Run: headless pygame with SDL's dummy video driver; simulated clock (each Clock.tick advances the game by its frame time, no real sleeping); random seed 0; keys injected as events and as key.get_pressed() state; mouse plan: one left click at the window centre at the start of phase 2, then a move to the lower-right quarter at the start of phase 3.
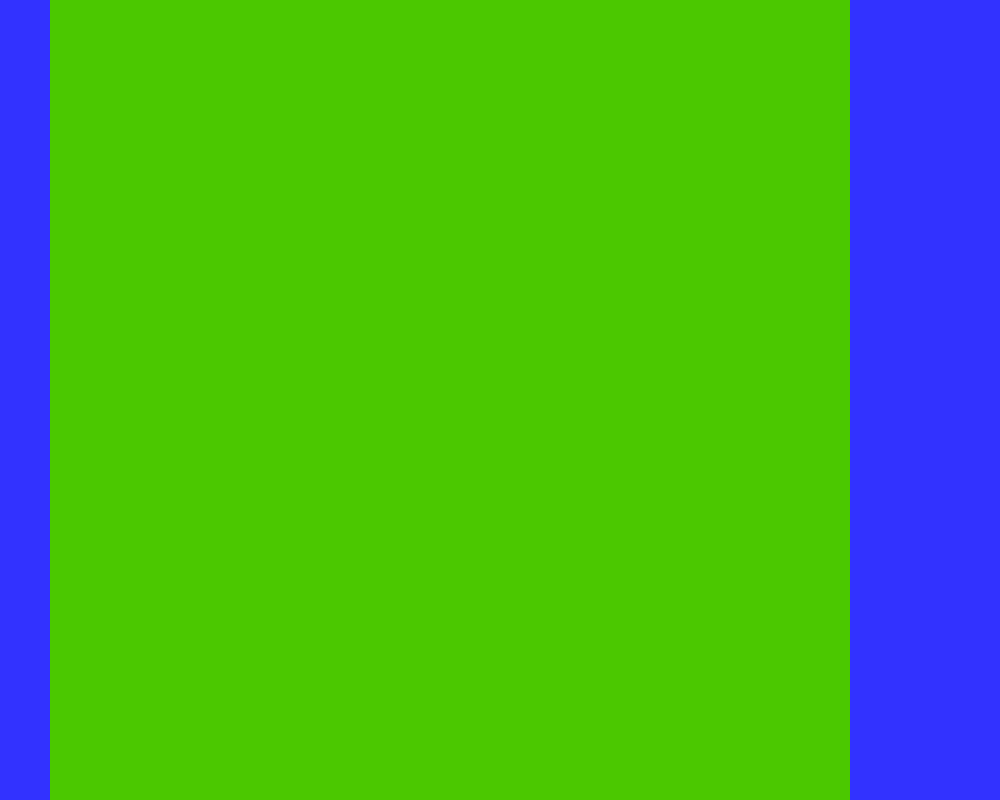
Frame 1 of 4 · flips 1–60 · no input
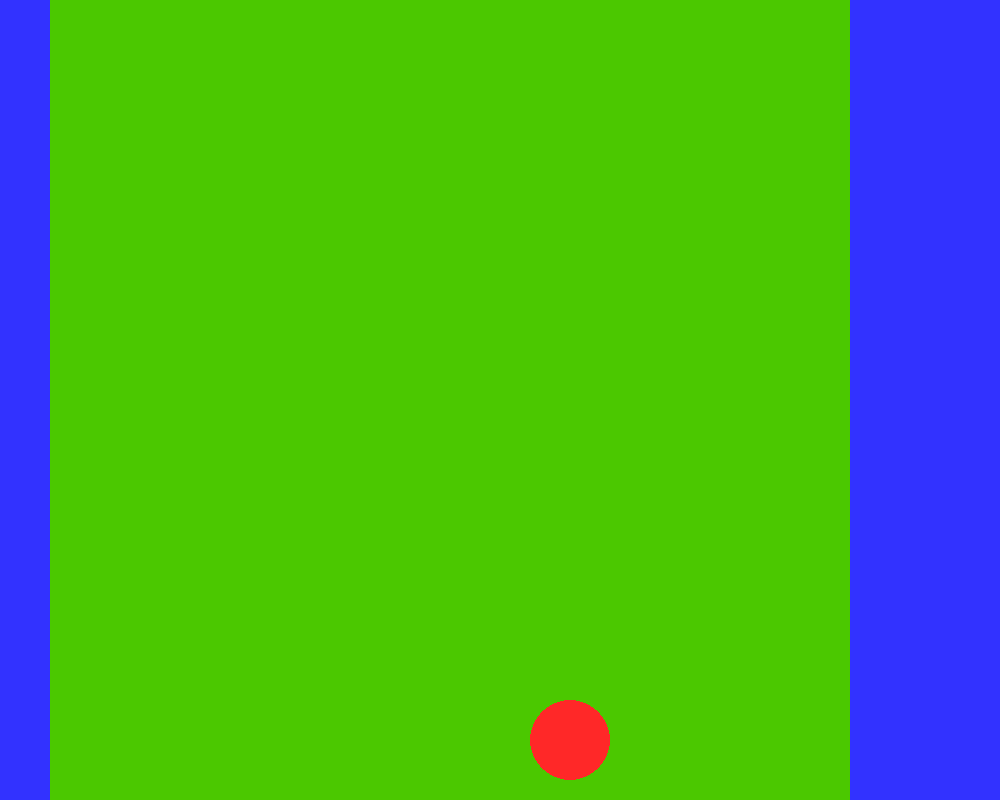
Frame 2 of 4 · flips 61–180 · clicked the window centre · tapped SPACE, RETURN · held RIGHT (→), D
Frame 3 of 4 · flips 181–300 · moved the mouse to the lower-right quarter · held DOWN (↓), S · screen unchanged from frame 2, image omitted
Frame 4 of 4 · flips 301–420 · held LEFT (←), A, UP (↑), W · screen unchanged from frame 3, image omitted

The pygame program that drew these frames:

import pygame
 
SIRINA_EKRANA = 1000
VISINA_EKRANA = 800
position = 0,0
s = 80
v = 80
class Interface(pygame.sprite.Sprite):
	def __init__(self,zetoni = None):
		super().__init__()
		self.zetoni = zetoni
		sirina = 800
		visina = 800
		self.image = pygame.Surface((sirina,visina))
		self.rect = self.image.get_rect()
		self.image.fill((75,200,0))
		self.rect.x = 50
		self.rect.y = 0
		
class Zeton(pygame.sprite.Sprite):
	def __init__(self,barva,x,y):
		super().__init__()
		self.image = pygame.Surface((s,v),pygame.SRCALPHA)
		pygame.draw.circle(self.image, barva, (s//2, v//2), s//2)
		self.rect = self.image.get_rect()
		self.rect.x = x
		self.rect.y = 0
		self.final_y = y
	def update(self):
		if self.rect.y < self.final_y:
			self.rect.y +=20
		

class VsiZetoni(object):
	def __init__(self):
		self.prvi = True
		self.zetoni = pygame.sprite.Group()
		self.polni =[0,0,0,0,0,0,0]
		self.polje = [[0 for i in range(7)] for j in range(7)]
		print(self.polje)
	def dodaj_zeton(self,pos):
		if self.prvi:
			barva = (255,40,40)
		else:
			barva = (40,255,40)
		x, y = pos
		stolpec = x // 114
		if stolpec > 6 or stolpec < 0:
			return
		x = stolpec * 114 +74
		vrstica = self.polni[stolpec]
		self.polni[stolpec]+=1
		y = 800 - vrstica*114 - 114
		if stolpec > 6 or stolpec < 0 or vrstica > 6:
			return
		self.prvi = not self.prvi
		self.zetoni.add(Zeton(barva, x, y))
		self.polje[stolpec][vrstica] = self.prvi + 1
		self.preveri_konec(vrstica, stolpec)
		print(self.polje)
	def preveri_konec(self,vrstica, stolpec):
		igralec = self.polje[stolpec][vrstica]
		v_vrsto = 1
		v_stolpec = 1
		for i in range(stolpec+1,7):
			if self.polje[i][vrstica] == igralec:
				v_vrsto += 1
			else :
				break
		for i in range(stolpec-1,-1,-1):
			if self.polje[i][vrstica] == igralec:
				v_vrsto += 1
			else :
				break
		if v_vrsto >=4:
			print("Konec")
		for i in range(vrstica+1,7):
			if self.polje[stolpec][i] == igralec:
				v_stolpec +=1
			else:
				break
		for i in range(vrstica-1,-1,-1):
			if self.polje[stolpec][i] == igralec:
				v_stolpec +=1
		if v_stolpec >=4:
			print("Konec")
	
	
	
	

	
def main():
	ekran = pygame.display.set_mode(
		[SIRINA_EKRANA,VISINA_EKRANA])
	position = pygame.mouse.get_pos()
	group = pygame.sprite.Group()
	ui = Interface()
	group.add(ui)
	ura = pygame.time.Clock()
	konec_zanke = False
	chips = VsiZetoni()
	while not konec_zanke:
		ura.tick(60)
		for dogodek in pygame.event.get():
			if dogodek.type == pygame.QUIT:
				konec_zanke = True
			if dogodek.type == pygame.MOUSEBUTTONDOWN and len(chips.zetoni) <= 49:
				chips.dodaj_zeton(pygame.mouse.get_pos())
		chips.zetoni.update()
						
		ekran.fill((50,50,255))
		group.draw(ekran)
		chips.zetoni.draw(ekran)
		pygame.display.flip()
		
	pygame.quit()
main()
